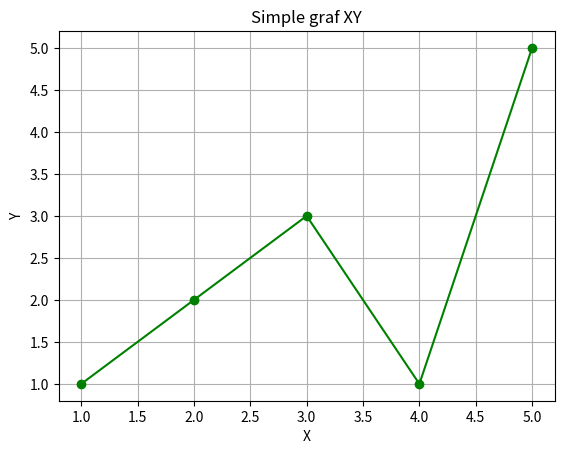

Write Python code to recreate this figure.
"""
global - обращается к "глобальной" переменной в файле.
nonlocal - обращается на слой выше внутри функции.
"""

import matplotlib.pyplot as plt

x = [1,2,3,4,5]
y = [2,5,3,8,6]

def changes():
    global y
    y = [1,2,3,1,5]

changes() # Изменяет глобальную переменную 'y' на те значения, которые указаны внутри функции
print('Apply changes...')

plt.plot(x,y,marker='o',linestyle='-',color='green')
plt.title('Simple graf XY')
plt.xlabel('X')
plt.ylabel('Y')
plt.grid(True)
plt.show()